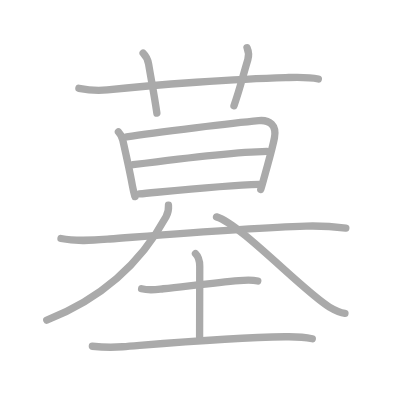
t = 0.00 s
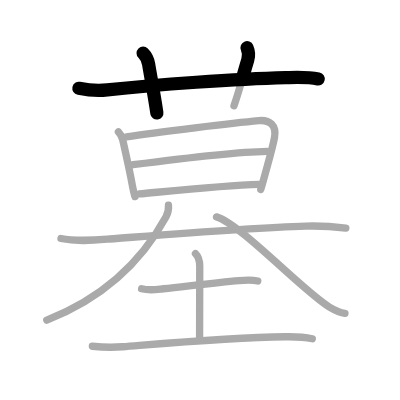
t = 2.50 s
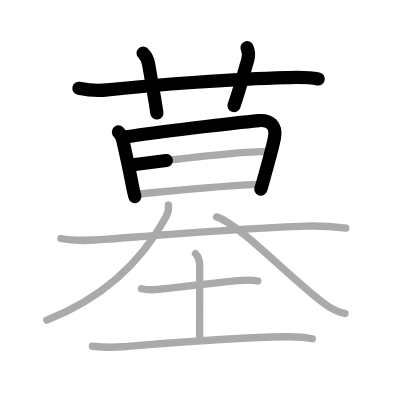
t = 5.25 s
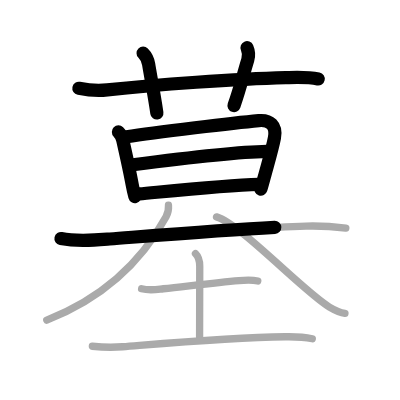
t = 7.75 s
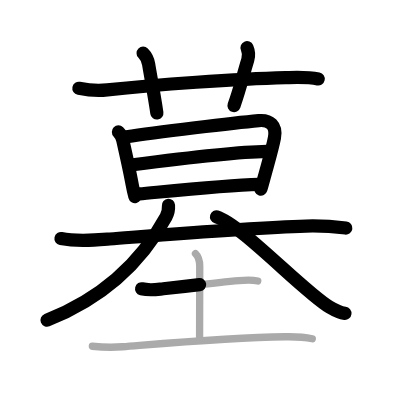
t = 10.50 s
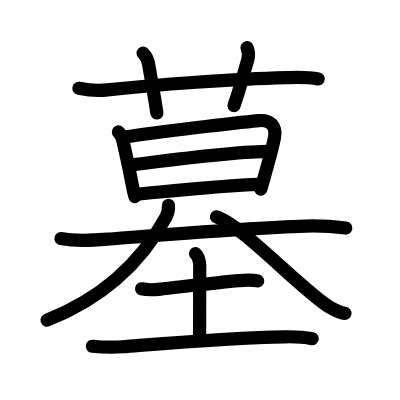
t = 13.00 s

The animated SVG that drew these frames (rendered in a browser with its animation timeline set to each time). Animation: 13 SMIL elements (animate=13); one cycle of 13.00 s.

<?xml version="1.0" standalone="no"?>
<!DOCTYPE svg PUBLIC "-//W3C//DTD SVG 1.1//EN"   "http://www.w3.org/Graphics/SVG/1.1/DTD/svg11.dtd">
<svg width="400px" height="400px"  version="1.1" xmlns="http://www.w3.org/2000/svg">
  <defs>
    <marker id="Triangle" viewBox="0 0 10 10" refX="0" refY="5" markerUnits="strokeWidth" markerWidth="3" style="stroke-opacity:0%;fill:#aaaaaa;" markerHeight="2" orient="auto">
      <path d="M 0 0 L 10 5 L 0 10 z" />
    </marker>
    
    <marker id="Arrow" viewBox="0 0 10 10" refX="5" refY="5" markerUnits="strokeWidth" markerWidth="1.8" style="stroke-opacity:0%;fill:#770000;" markerHeight="2" orient="auto">
      <path d="M 0 4 L 6 4 L 4 1 L 10 5 L 4 9 L 6 6 L 0 6 z" />
        <circle cx="5" cy="5" r="5" />
      </marker>
    
    <marker id="TriangleRed" viewBox="0 0 10 10" refX="0" refY="5" markerUnits="strokeWidth" markerWidth="3" style="stroke-opacity:0%;fill:#CC0000;" markerHeight="2" orient="auto">
      <path d="M 0 0 L 10 5 L 0 10 z" />
    </marker>
    
    <marker id="ArrowRed" viewBox="0 0 10 10" refX="5" refY="5" markerUnits="strokeWidth" markerWidth="1.8" style="stroke-opacity:0%;fill:#CC0000;" markerHeight="2" orient="auto">
      <path d="M 0 4 L 6 4 L 4 1 L 10 5 L 4 9 L 6 6 L 0 6 z" />
        <circle cx="5" cy="5" r="5" />
      </marker>
    
  </defs>
  
  <path style="fill:#ffffff; fill-opacity:100%; fill-rule:evenodd; stroke-width:0;" d="M 0 0 L 400px 0 L 400px 400px L 0 400px L 0 0" />

  <g transform="scale(3.6697247706422 3.6697247706422)">
<path style="fill:none; fill-opacity:0%; fill-rule:evenodd; stroke:#aaaaaa; stroke-opacity:100%; stroke-width: 1.5pt; stroke-linejoin:round; stroke-linecap:round;" d="M21.5 24.06c2.88 0.57 5.23 0.71 7.75 0.43c13.2-1.45 35.2-2.99 48.63-3.34c2.96-0.08 5.96-0.24 8.87 0.37"></path>
<path style="fill:none; fill-opacity:0%; fill-rule:evenodd; stroke:#aaaaaa; stroke-opacity:100%; stroke-width: 1.5pt; stroke-linejoin:round; stroke-linecap:round;" d="M39 14.49c0.69 0.69 1.32 1.88 1.5 2.99c0.75 4.53 1.5 8.15 2.25 13.35"></path>
<path style="fill:none; fill-opacity:0%; fill-rule:evenodd; stroke:#aaaaaa; stroke-opacity:100%; stroke-width: 1.5pt; stroke-linejoin:round; stroke-linecap:round;" d="M67.32 13c0.38 0.86 0.53 2.23 0.2 3.31c-1.56 5.12-1.98 7.37-3.76 12.49"></path>
<path style="fill:none; fill-opacity:0%; fill-rule:evenodd; stroke:#aaaaaa; stroke-opacity:100%; stroke-width: 1.5pt; stroke-linejoin:round; stroke-linecap:round;" d="M32.27 35.96c0.58 0.58 1.06 1.67 1.19 2.24c0.8 3.55 2.02 9.09 2.59 12.25c0.24 1.3 0.55 2.54 0.71 3.13"></path>
<path style="fill:none; fill-opacity:0%; fill-rule:evenodd; stroke:#aaaaaa; stroke-opacity:100%; stroke-width: 1.5pt; stroke-linejoin:round; stroke-linecap:round;" d="M34.5 37.28c7.85-1.26 29.83-3.83 36.01-4.41c3.01-0.28 4.92 1.28 4.28 4.66c-0.56 2.97-1.82 7.15-2.81 10.85c-0.34 1.26-0.65 2.38-0.92 3.23"></path>
<path style="fill:none; fill-opacity:0%; fill-rule:evenodd; stroke:#aaaaaa; stroke-opacity:100%; stroke-width: 1.5pt; stroke-linejoin:round; stroke-linecap:round;" d="M36.23 44.88C46.88 43.5 65 41.38 72.71 41.23"></path>
<path style="fill:none; fill-opacity:0%; fill-rule:evenodd; stroke:#aaaaaa; stroke-opacity:100%; stroke-width: 1.5pt; stroke-linejoin:round; stroke-linecap:round;" d="M37.93 52.84C47 52 61.25 50.52 70.61 50.25"></path>
<path style="fill:none; fill-opacity:0%; fill-rule:evenodd; stroke:#aaaaaa; stroke-opacity:100%; stroke-width: 1.5pt; stroke-linejoin:round; stroke-linecap:round;" d="M16.62 64.99c4.36 0.89 8.87 0.48 13.26 0.14c16.36-1.27 38.74-3.13 53.5-3.53c4.3-0.12 6.62 0.02 10.86 0.55"></path>
<path style="fill:none; fill-opacity:0%; fill-rule:evenodd; stroke:#aaaaaa; stroke-opacity:100%; stroke-width: 1.5pt; stroke-linejoin:round; stroke-linecap:round;" d="M45.91 55.93c0.09 1.19-0.21 2.31-0.66 3.15C38.62 71.25 28 81.25 12.75 87.25"></path>
<path style="fill:none; fill-opacity:0%; fill-rule:evenodd; stroke:#aaaaaa; stroke-opacity:100%; stroke-width: 1.5pt; stroke-linejoin:round; stroke-linecap:round;" d="M59 59.1c6.5 1.9 23.87 20.49 30.77 24.57c2.35 1.39 3.16 1.6 4.23 1.73"></path>
<path style="fill:none; fill-opacity:0%; fill-rule:evenodd; stroke:#aaaaaa; stroke-opacity:100%; stroke-width: 1.5pt; stroke-linejoin:round; stroke-linecap:round;" d="M38.59 78.69c2.28 0.56 4.05 0.2 5.91 0c6.99-0.76 14.51-1.73 20.62-2.24c1.74-0.15 3.4-0.29 5.12 0.11"></path>
<path style="fill:none; fill-opacity:0%; fill-rule:evenodd; stroke:#aaaaaa; stroke-opacity:100%; stroke-width: 1.5pt; stroke-linejoin:round; stroke-linecap:round;" d="M53.27 69.12c0.81 0.81 1.16 1.96 1.16 3.44c0 9.52-0.04 12.95-0.04 19.23"></path>
<path style="fill:none; fill-opacity:0%; fill-rule:evenodd; stroke:#aaaaaa; stroke-opacity:100%; stroke-width: 1.5pt; stroke-linejoin:round; stroke-linecap:round;" d="M25.17 94.35c2.71 0.28 5.59 0.35 8.21 0.14c13.57-1.08 29.5-2.49 44.38-2.72c2.4-0.04 4.99 0.03 7.34 0.53"></path>

<path style="fill:none; fill-opacity:0%; fill-rule:evenodd; stroke:#000000; stroke-opacity:100%; stroke-width: 2.7pt; stroke-linejoin:round; stroke-linecap:round;" d="M21.5 24.06c2.88 0.57 5.23 0.71 7.75 0.43c13.2-1.45 35.2-2.99 48.63-3.34c2.96-0.08 5.96-0.24 8.87 0.37" pathLength="100" stroke-dashoffset="100" stroke-dasharray="100 105"><animate id="dashAnim1" attributeName="stroke-dashoffset" from="100" to="0" dur="1s" calcMode="linear" fill="freeze"/></path>
<path style="fill:none; fill-opacity:0%; fill-rule:evenodd; stroke:#000000; stroke-opacity:100%; stroke-width: 2.7pt; stroke-linejoin:round; stroke-linecap:round;" d="M39 14.49c0.69 0.69 1.32 1.88 1.5 2.99c0.75 4.53 1.5 8.15 2.25 13.35" pathLength="100" stroke-dashoffset="100" stroke-dasharray="100 105"><animate id="dashAnim2" attributeName="stroke-dashoffset" from="100" to="0" dur="1s" calcMode="linear" begin="dashAnim1.end" fill="freeze"/></path>
<path style="fill:none; fill-opacity:0%; fill-rule:evenodd; stroke:#000000; stroke-opacity:100%; stroke-width: 2.7pt; stroke-linejoin:round; stroke-linecap:round;" d="M67.32 13c0.38 0.86 0.53 2.23 0.2 3.31c-1.56 5.12-1.98 7.37-3.76 12.49" pathLength="100" stroke-dashoffset="100" stroke-dasharray="100 105"><animate id="dashAnim3" attributeName="stroke-dashoffset" from="100" to="0" dur="1s" calcMode="linear" begin="dashAnim2.end" fill="freeze"/></path>
<path style="fill:none; fill-opacity:0%; fill-rule:evenodd; stroke:#000000; stroke-opacity:100%; stroke-width: 2.7pt; stroke-linejoin:round; stroke-linecap:round;" d="M32.27 35.96c0.58 0.58 1.06 1.67 1.19 2.24c0.8 3.55 2.02 9.09 2.59 12.25c0.24 1.3 0.55 2.54 0.71 3.13" pathLength="100" stroke-dashoffset="100" stroke-dasharray="100 105"><animate id="dashAnim4" attributeName="stroke-dashoffset" from="100" to="0" dur="1s" calcMode="linear" begin="dashAnim3.end" fill="freeze"/></path>
<path style="fill:none; fill-opacity:0%; fill-rule:evenodd; stroke:#000000; stroke-opacity:100%; stroke-width: 2.7pt; stroke-linejoin:round; stroke-linecap:round;" d="M34.5 37.28c7.85-1.26 29.83-3.83 36.01-4.41c3.01-0.28 4.92 1.28 4.28 4.66c-0.56 2.97-1.82 7.15-2.81 10.85c-0.34 1.26-0.65 2.38-0.92 3.23" pathLength="100" stroke-dashoffset="100" stroke-dasharray="100 105"><animate id="dashAnim5" attributeName="stroke-dashoffset" from="100" to="0" dur="1s" calcMode="linear" begin="dashAnim4.end" fill="freeze"/></path>
<path style="fill:none; fill-opacity:0%; fill-rule:evenodd; stroke:#000000; stroke-opacity:100%; stroke-width: 2.7pt; stroke-linejoin:round; stroke-linecap:round;" d="M36.23 44.88C46.88 43.5 65 41.38 72.71 41.23" pathLength="100" stroke-dashoffset="100" stroke-dasharray="100 105"><animate id="dashAnim6" attributeName="stroke-dashoffset" from="100" to="0" dur="1s" calcMode="linear" begin="dashAnim5.end" fill="freeze"/></path>
<path style="fill:none; fill-opacity:0%; fill-rule:evenodd; stroke:#000000; stroke-opacity:100%; stroke-width: 2.7pt; stroke-linejoin:round; stroke-linecap:round;" d="M37.93 52.84C47 52 61.25 50.52 70.61 50.25" pathLength="100" stroke-dashoffset="100" stroke-dasharray="100 105"><animate id="dashAnim7" attributeName="stroke-dashoffset" from="100" to="0" dur="1s" calcMode="linear" begin="dashAnim6.end" fill="freeze"/></path>
<path style="fill:none; fill-opacity:0%; fill-rule:evenodd; stroke:#000000; stroke-opacity:100%; stroke-width: 2.7pt; stroke-linejoin:round; stroke-linecap:round;" d="M16.62 64.99c4.36 0.89 8.87 0.48 13.26 0.14c16.36-1.27 38.74-3.13 53.5-3.53c4.3-0.12 6.62 0.02 10.86 0.55" pathLength="100" stroke-dashoffset="100" stroke-dasharray="100 105"><animate id="dashAnim8" attributeName="stroke-dashoffset" from="100" to="0" dur="1s" calcMode="linear" begin="dashAnim7.end" fill="freeze"/></path>
<path style="fill:none; fill-opacity:0%; fill-rule:evenodd; stroke:#000000; stroke-opacity:100%; stroke-width: 2.7pt; stroke-linejoin:round; stroke-linecap:round;" d="M45.91 55.93c0.09 1.19-0.21 2.31-0.66 3.15C38.62 71.25 28 81.25 12.75 87.25" pathLength="100" stroke-dashoffset="100" stroke-dasharray="100 105"><animate id="dashAnim9" attributeName="stroke-dashoffset" from="100" to="0" dur="1s" calcMode="linear" begin="dashAnim8.end" fill="freeze"/></path>
<path style="fill:none; fill-opacity:0%; fill-rule:evenodd; stroke:#000000; stroke-opacity:100%; stroke-width: 2.7pt; stroke-linejoin:round; stroke-linecap:round;" d="M59 59.1c6.5 1.9 23.87 20.49 30.77 24.57c2.35 1.39 3.16 1.6 4.23 1.73" pathLength="100" stroke-dashoffset="100" stroke-dasharray="100 105"><animate id="dashAnim10" attributeName="stroke-dashoffset" from="100" to="0" dur="1s" calcMode="linear" begin="dashAnim9.end" fill="freeze"/></path>
<path style="fill:none; fill-opacity:0%; fill-rule:evenodd; stroke:#000000; stroke-opacity:100%; stroke-width: 2.7pt; stroke-linejoin:round; stroke-linecap:round;" d="M38.59 78.69c2.28 0.56 4.05 0.2 5.91 0c6.99-0.76 14.51-1.73 20.62-2.24c1.74-0.15 3.4-0.29 5.12 0.11" pathLength="100" stroke-dashoffset="100" stroke-dasharray="100 105"><animate id="dashAnim11" attributeName="stroke-dashoffset" from="100" to="0" dur="1s" calcMode="linear" begin="dashAnim10.end" fill="freeze"/></path>
<path style="fill:none; fill-opacity:0%; fill-rule:evenodd; stroke:#000000; stroke-opacity:100%; stroke-width: 2.7pt; stroke-linejoin:round; stroke-linecap:round;" d="M53.27 69.12c0.81 0.81 1.16 1.96 1.16 3.44c0 9.52-0.04 12.95-0.04 19.23" pathLength="100" stroke-dashoffset="100" stroke-dasharray="100 105"><animate id="dashAnim12" attributeName="stroke-dashoffset" from="100" to="0" dur="1s" calcMode="linear" begin="dashAnim11.end" fill="freeze"/></path>
<path style="fill:none; fill-opacity:0%; fill-rule:evenodd; stroke:#000000; stroke-opacity:100%; stroke-width: 2.7pt; stroke-linejoin:round; stroke-linecap:round;" d="M25.17 94.35c2.71 0.28 5.59 0.35 8.21 0.14c13.57-1.08 29.5-2.49 44.38-2.72c2.4-0.04 4.99 0.03 7.34 0.53" pathLength="100" stroke-dashoffset="100" stroke-dasharray="100 105"><animate id="dashAnim13" attributeName="stroke-dashoffset" from="100" to="0" dur="1s" calcMode="linear" begin="dashAnim12.end" fill="freeze"/></path>

</g>

</svg>  
          
